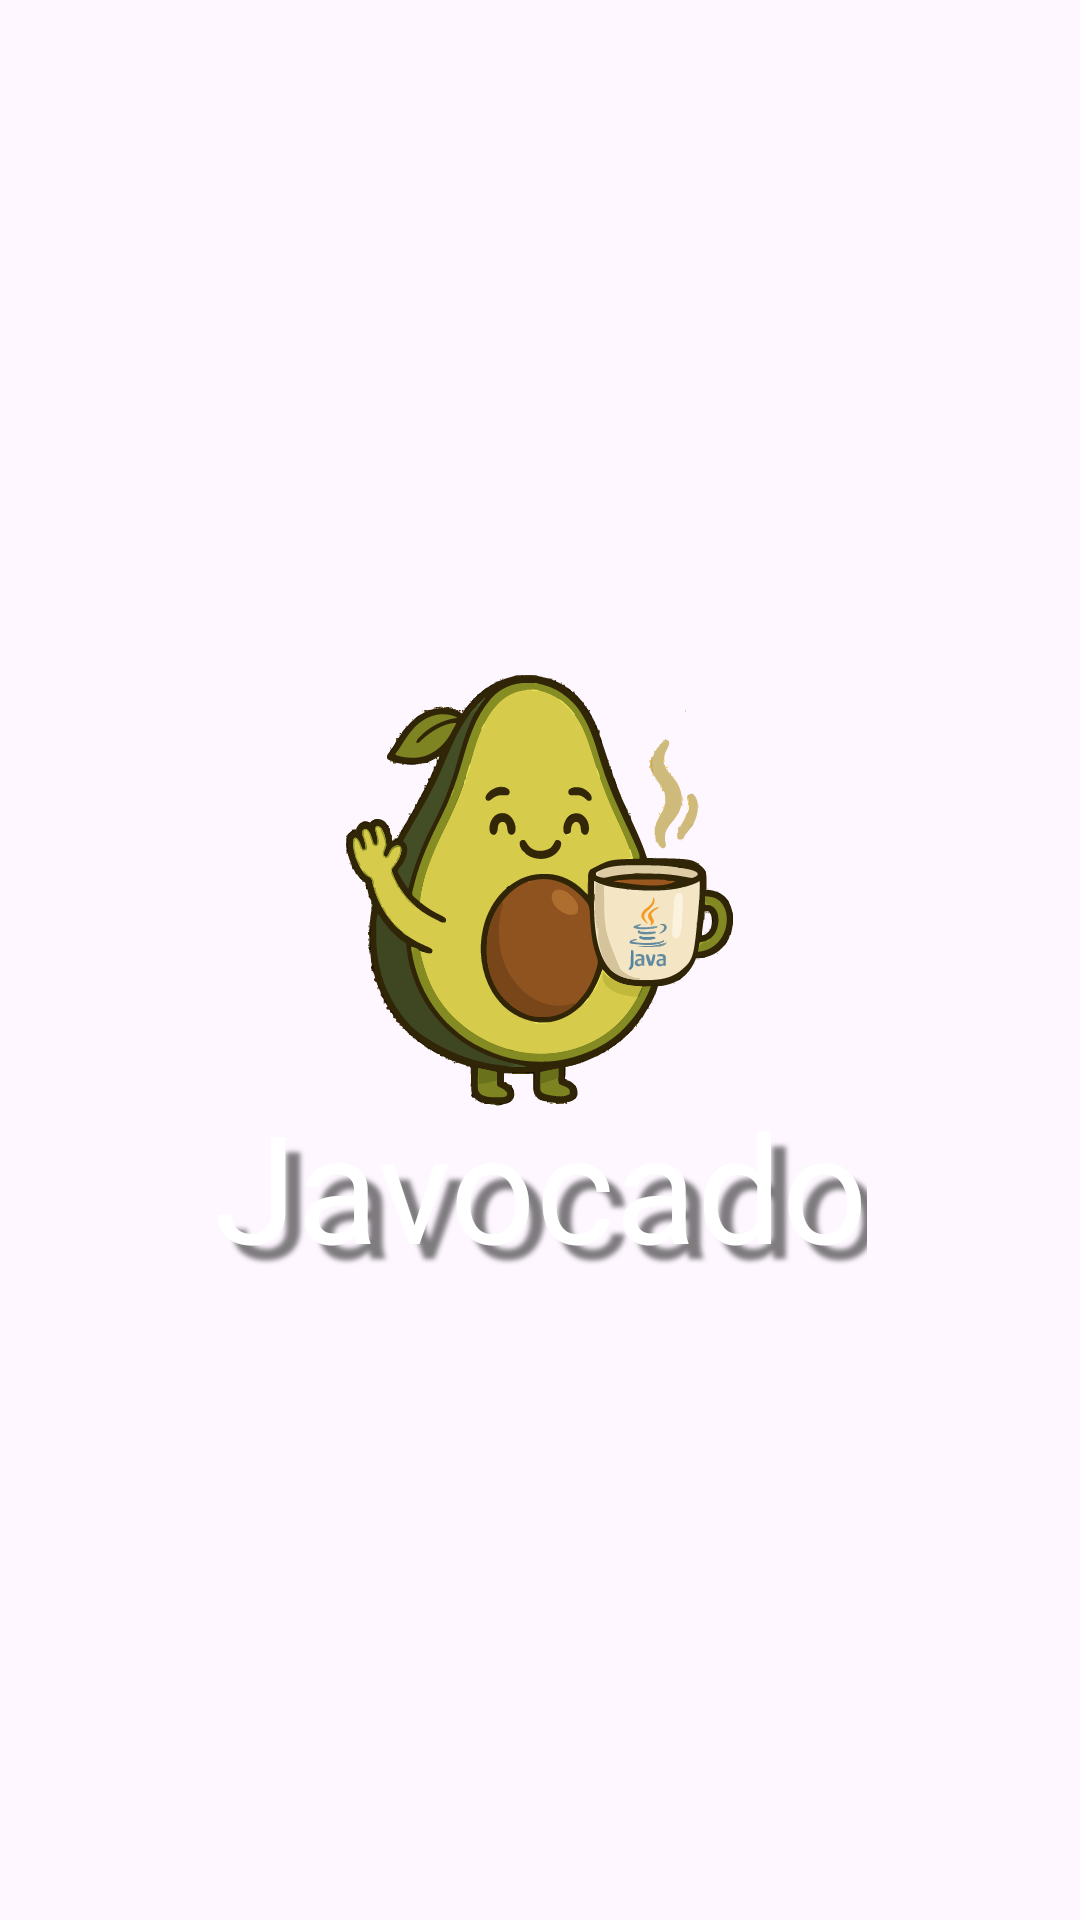

This screen was rendered from an Android layout file. Write that file and the resources it references.
<!-- AndroidManifest.xml: application theme Theme.Javocado -->
<!-- res/layout/activity_splash.xml -->
<androidx.constraintlayout.widget.ConstraintLayout
    xmlns:android="http://schemas.android.com/apk/res/android"
    xmlns:app="http://schemas.android.com/apk/res-auto"
    android:layout_width="match_parent"
    android:layout_height="match_parent"
    android:background="@android:color/transparent"
    android:id="@+id/splashScreen"
    android:gravity="center">

    <ImageView
        android:id="@+id/logoImage"
        android:layout_width="200dp"
        android:layout_height="200dp"
        android:src="@drawable/ic_javocado"
        android:contentDescription="Javocado Logo"
        android:layout_marginBottom="50dp"
        app:layout_constraintTop_toTopOf="parent"
        app:layout_constraintBottom_toBottomOf="parent"
        app:layout_constraintStart_toStartOf="parent"
        app:layout_constraintEnd_toEndOf="parent"/>

    <TextView
        android:id="@+id/toolbarTitle"
        android:layout_width="wrap_content"
        android:layout_height="wrap_content"
        android:layout_gravity="center"
        android:elevation="30dp"
        android:fontFamily="@font/lilitaoneregular"
        android:gravity="center"
        android:text="Javocado"
        android:textColor="@android:color/white"
        android:textSize="50sp"
        android:layout_marginTop="150dp"
        app:layout_constraintTop_toTopOf="parent"
        app:layout_constraintBottom_toBottomOf="parent"
        app:layout_constraintStart_toStartOf="parent"
        app:layout_constraintEnd_toEndOf="parent"
        android:shadowColor="#80000000"
        android:shadowDx="15"
        android:shadowDy="15"
        android:shadowRadius="4"/>

</androidx.constraintlayout.widget.ConstraintLayout>
<!-- resources referenced by this layout -->
<resources>
  <!-- drawable ic_javocado: vector/xml drawable (drawable, 166080 chars, omitted) -->
  <style name="Theme.Javocado" parent="Base.Theme.Javocado" />
  <style name="Base.Theme.Javocado" parent="Theme.Material3.DayNight.NoActionBar">
          
          
      </style>
</resources>
